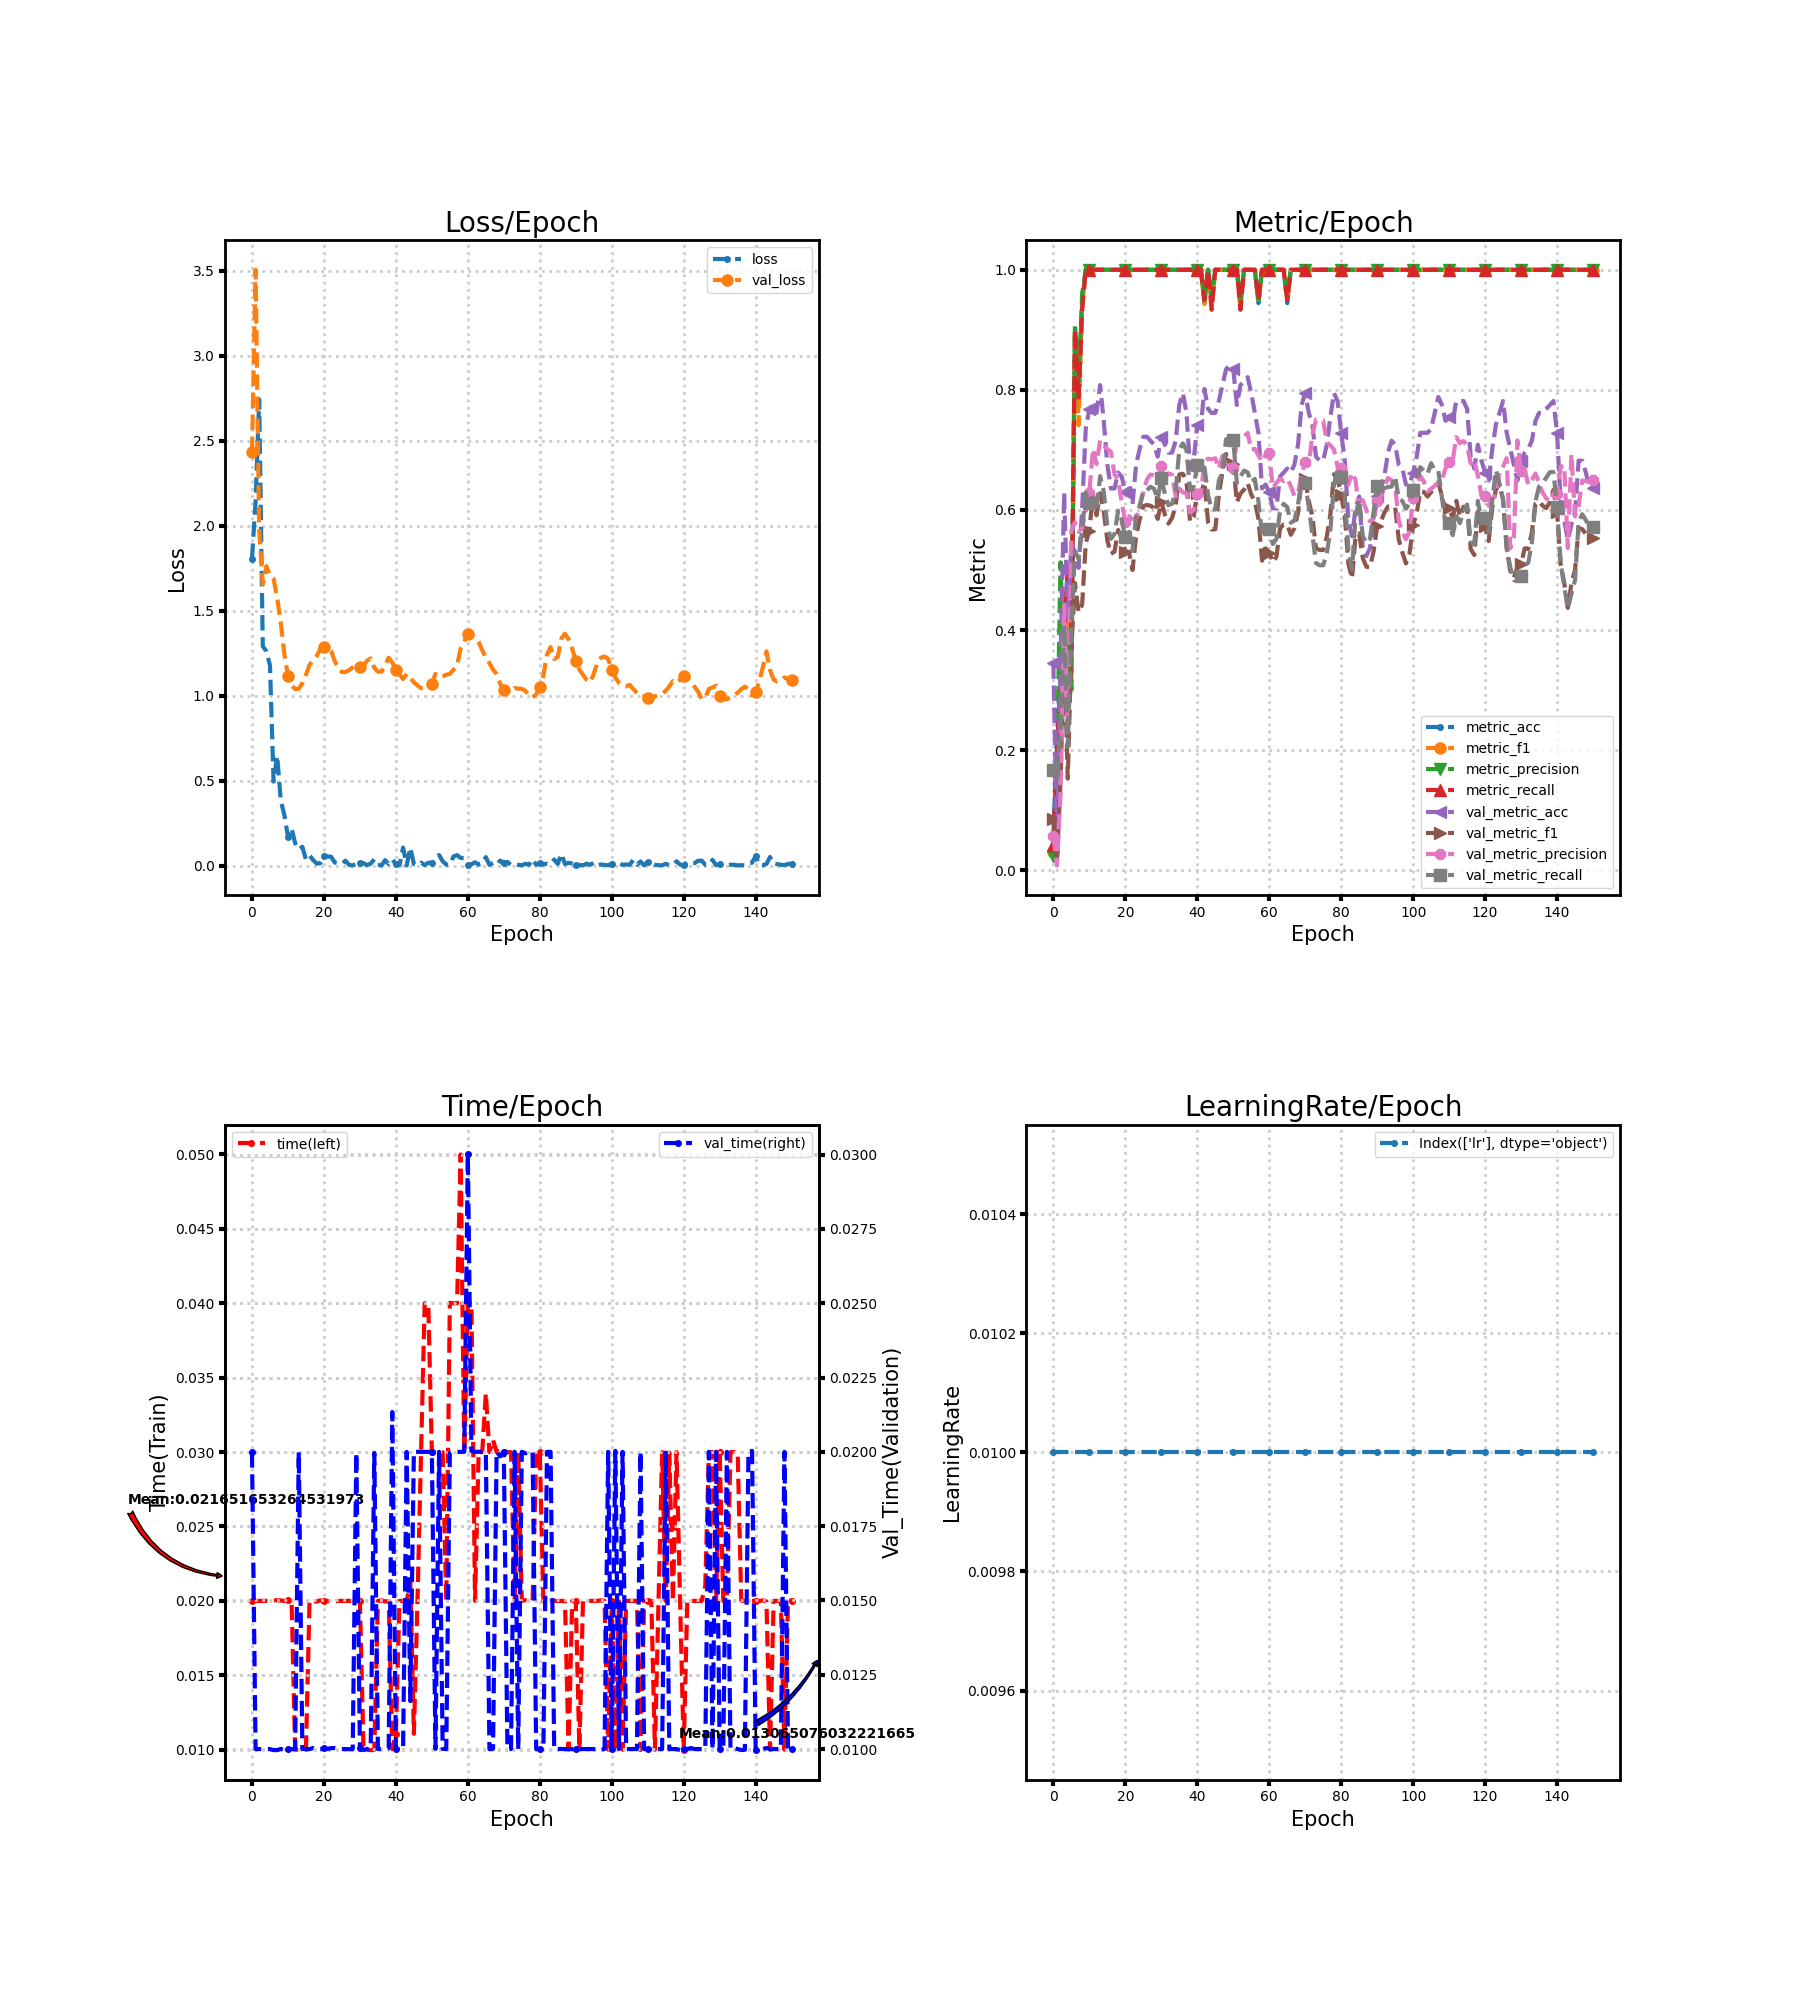

The data file committed next to this chart (first rows):
loss, metric_acc, metric_f1, metric_precision, metric_recall, time, lr, val_loss, val_metric_acc, val_metric_f1, val_metric_precision, val_metric_recall, val_time
1.806, 0.05556, 0.0303, 0.02381, 0.04167, 0.02001, 0.01, 2.433, 0.3444, 0.08539, 0.0574, 0.1667, 0.01999
2.14, 0.2222, 0.1733, 0.1833, 0.2, 0.02, 0.01, 3.507, 0.04636, 0.01477, 0.007726, 0.1667, 0.01
2.744, 0.3333, 0.2973, 0.5128, 0.3167, 0.02, 0.01, 1.98, 0.351, 0.1497, 0.127, 0.2262, 0.01
1.292, 0.3889, 0.3258, 0.3057, 0.4, 0.02, 0.01, 1.655, 0.6291, 0.371, 0.4423, 0.4081, 0.009999
1.261, 0.5, 0.4289, 0.4, 0.5, 0.02, 0.01, 1.763, 0.4172, 0.1524, 0.2286, 0.2049, 0.01
1.179, 0.3889, 0.3133, 0.3, 0.4, 0.02, 0.01, 1.705, 0.543, 0.3706, 0.5652, 0.4028, 0.009999
0.4941, 0.8889, 0.8992, 0.91, 0.9, 0.02004, 0.01, 1.688, 0.5298, 0.4783, 0.5795, 0.5313, 0.009965
0.6469, 0.7778, 0.7411, 0.8133, 0.7833, 0.02004, 0.01, 1.576, 0.5033, 0.4295, 0.5635, 0.5186, 0.009965
0.3823, 0.9444, 0.9378, 0.96, 0.9333, 0.02003, 0.01, 1.43, 0.6026, 0.4423, 0.5696, 0.5662, 0.01
0.2979, 1.0, 1.0, 1.0, 1.0, 0.02, 0.01, 1.246, 0.7351, 0.5446, 0.5988, 0.6285, 0.009965
0.1709, 1.0, 1.0, 1.0, 1.0, 0.02003, 0.01, 1.117, 0.7682, 0.5656, 0.629, 0.611, 0.009999
0.2194, 1.0, 1.0, 1.0, 1.0, 0.02003, 0.01, 1.06, 0.7748, 0.627, 0.7018, 0.6206, 0.01
0.1317, 1.0, 1.0, 1.0, 1.0, 0.01, 0.01, 1.039, 0.7616, 0.5911, 0.6762, 0.6002, 0.01
0.09533, 1.0, 1.0, 1.0, 1.0, 0.01, 0.01, 1.041, 0.8079, 0.6278, 0.7158, 0.6562, 0.02
0.1108, 1.0, 1.0, 1.0, 1.0, 0.009995, 0.01, 1.072, 0.7483, 0.5984, 0.7068, 0.6308, 0.01001
0.03564, 1.0, 1.0, 1.0, 1.0, 0.01, 0.01, 1.122, 0.6755, 0.5494, 0.7012, 0.5728, 0.01
0.05932, 1.0, 1.0, 1.0, 1.0, 0.02, 0.01, 1.182, 0.6358, 0.5268, 0.6971, 0.5519, 0.009999
0.03279, 1.0, 1.0, 1.0, 1.0, 0.01997, 0.01, 1.205, 0.6358, 0.5306, 0.6587, 0.5598, 0.01004
0.01136, 1.0, 1.0, 1.0, 1.0, 0.01996, 0.01, 1.233, 0.6623, 0.5666, 0.6508, 0.5987, 0.01
0.01409, 1.0, 1.0, 1.0, 1.0, 0.02004, 0.01, 1.276, 0.6556, 0.5518, 0.613, 0.5834, 0.009996
0.05344, 1.0, 1.0, 1.0, 1.0, 0.01997, 0.01, 1.284, 0.6291, 0.5305, 0.5792, 0.5543, 0.01003
0.05365, 1.0, 1.0, 1.0, 1.0, 0.02, 0.01, 1.288, 0.6358, 0.5302, 0.5897, 0.5634, 0.01
0.05173, 1.0, 1.0, 1.0, 1.0, 0.01997, 0.01, 1.265, 0.6093, 0.5, 0.5847, 0.5326, 0.01003
0.01821, 1.0, 1.0, 1.0, 1.0, 0.01997, 0.01, 1.204, 0.6755, 0.5574, 0.5851, 0.5903, 0.01003
0.01351, 1.0, 1.0, 1.0, 1.0, 0.02, 0.01, 1.159, 0.702, 0.5843, 0.6062, 0.6067, 0.01001
0.01028, 1.0, 1.0, 1.0, 1.0, 0.02, 0.01, 1.139, 0.7219, 0.6063, 0.6289, 0.6319, 0.01
0.02857, 1.0, 1.0, 1.0, 1.0, 0.02, 0.01, 1.139, 0.7219, 0.6082, 0.6508, 0.6326, 0.009999
0.003615, 1.0, 1.0, 1.0, 1.0, 0.02, 0.01, 1.151, 0.7152, 0.607, 0.659, 0.6387, 0.009996
0.001268, 1.0, 1.0, 1.0, 1.0, 0.01997, 0.01, 1.167, 0.7086, 0.6031, 0.6577, 0.6352, 0.01
0.00912, 1.0, 1.0, 1.0, 1.0, 0.02004, 0.01, 1.18, 0.6887, 0.5851, 0.6499, 0.6169, 0.01996
0.01784, 1.0, 1.0, 1.0, 1.0, 0.02, 0.01, 1.168, 0.7219, 0.614, 0.6732, 0.6538, 0.01004
0.01436, 1.0, 1.0, 1.0, 1.0, 0.01, 0.01, 1.178, 0.7086, 0.592, 0.6532, 0.6266, 0.009966
0.002599, 1.0, 1.0, 1.0, 1.0, 0.01, 0.01, 1.207, 0.6954, 0.5773, 0.661, 0.6078, 0.01
0.01133, 1.0, 1.0, 1.0, 1.0, 0.009964, 0.01, 1.219, 0.6954, 0.5868, 0.6588, 0.6104, 0.01004
0.03696, 1.0, 1.0, 1.0, 1.0, 0.01, 0.01, 1.164, 0.7152, 0.6073, 0.6223, 0.6322, 0.01996
0.005279, 1.0, 1.0, 1.0, 1.0, 0.02, 0.01, 1.142, 0.7748, 0.6591, 0.6357, 0.7006, 0.01
0.0001958, 1.0, 1.0, 1.0, 1.0, 0.02003, 0.01, 1.142, 0.7947, 0.6603, 0.6292, 0.7108, 0.01
0.03199, 1.0, 1.0, 1.0, 1.0, 0.01996, 0.01, 1.177, 0.7616, 0.6473, 0.6284, 0.6997, 0.009999
0.009272, 1.0, 1.0, 1.0, 1.0, 0.02, 0.01, 1.223, 0.6689, 0.5805, 0.5956, 0.6327, 0.01003
0.03648, 1.0, 1.0, 1.0, 1.0, 0.01004, 0.01, 1.195, 0.6821, 0.5889, 0.5998, 0.6393, 0.02134
0.0087, 1.0, 1.0, 1.0, 1.0, 0.01108, 0.01, 1.153, 0.7417, 0.629, 0.6258, 0.675, 0.01
0.001104, 1.0, 1.0, 1.0, 1.0, 0.02, 0.01, 1.125, 0.7417, 0.6276, 0.6272, 0.6698, 0.009999
0.1058, 0.9444, 0.9429, 0.95, 0.95, 0.02, 0.01, 1.098, 0.8013, 0.6462, 0.6799, 0.6708, 0.01
0.001037, 1.0, 1.0, 1.0, 1.0, 0.02, 0.01, 1.128, 0.7682, 0.5796, 0.6853, 0.6245, 0.02
0.1064, 0.9444, 0.9378, 0.96, 0.9333, 0.02128, 0.01, 1.105, 0.7616, 0.5673, 0.6842, 0.6007, 0.01161
0.008415, 1.0, 1.0, 1.0, 1.0, 0.01107, 0.01, 1.079, 0.7616, 0.5678, 0.6861, 0.6007, 0.02
0.0009838, 1.0, 1.0, 1.0, 1.0, 0.02, 0.01, 1.061, 0.7815, 0.6251, 0.6688, 0.6491, 0.02
0.01748, 1.0, 1.0, 1.0, 1.0, 0.03, 0.01, 1.044, 0.8079, 0.6638, 0.6897, 0.6629, 0.02
0.002461, 1.0, 1.0, 1.0, 1.0, 0.04, 0.01, 1.047, 0.8344, 0.6933, 0.6739, 0.7176, 0.02
0.01681, 1.0, 1.0, 1.0, 1.0, 0.04, 0.01, 1.059, 0.8411, 0.6814, 0.6746, 0.719, 0.02
0.01676, 1.0, 1.0, 1.0, 1.0, 0.03, 0.01, 1.069, 0.8344, 0.6769, 0.6701, 0.7157, 0.02
0.03749, 1.0, 1.0, 1.0, 1.0, 0.03, 0.01, 1.128, 0.7748, 0.6127, 0.7138, 0.6449, 0.01001
0.06214, 0.9444, 0.9314, 0.95, 0.9333, 0.03001, 0.01, 1.11, 0.8079, 0.6274, 0.7181, 0.6562, 0.02
0.02577, 1.0, 1.0, 1.0, 1.0, 0.03, 0.01, 1.114, 0.8146, 0.6338, 0.7219, 0.6655, 0.01001
0.005047, 1.0, 1.0, 1.0, 1.0, 0.02, 0.01, 1.123, 0.8212, 0.6446, 0.7283, 0.6626, 0.01
0.005329, 1.0, 1.0, 1.0, 1.0, 0.04003, 0.01, 1.128, 0.7947, 0.6258, 0.7004, 0.6459, 0.01997
0.0535, 1.0, 1.0, 1.0, 1.0, 0.04, 0.01, 1.152, 0.7616, 0.6141, 0.7018, 0.6517, 0.02
0.06151, 0.9444, 0.9429, 0.95, 0.95, 0.04, 0.01, 1.178, 0.7285, 0.5857, 0.6911, 0.614, 0.02
0.04473, 1.0, 1.0, 1.0, 1.0, 0.05, 0.01, 1.278, 0.6358, 0.5155, 0.6803, 0.5572, 0.02
0.04446, 1.0, 1.0, 1.0, 1.0, 0.02999, 0.01, 1.32, 0.6424, 0.5359, 0.6924, 0.5749, 0.02
... 91 more rows
